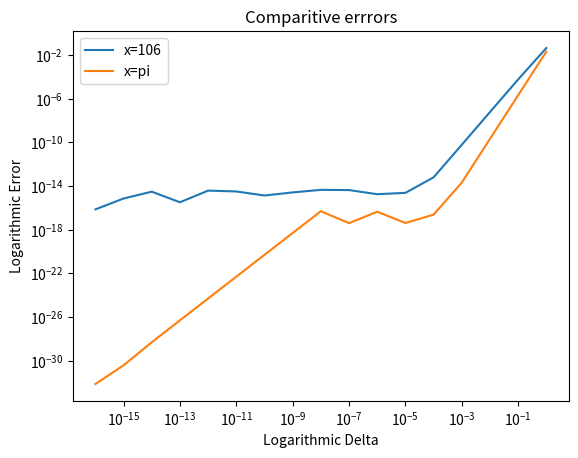

Reproduce this figure in Python.
import numpy as np
import matplotlib.pyplot as plt
import scipy as sp

#Q1 Code
# x = np.arange(1.92,2.08,.001)

# p1 = lambda x: x**9 - 18*x**8 + 144*x**7 - 672*x**6 + 2016*x**5 - 4032*x**4 + 5376*x**3 - 4608*x**2 + 2304*x - 512
# p2 = lambda x: (x-2)**9

# y1 = p1(x)
# y2 = p2(x)

# # plt.plot(x, y1)
# plt.plot(x,y2)
# plt.xlabel("x")
# plt.ylabel("p(x)")
# # plt.title("p(x) = x^9 -18x^8 +144x^7 -672x^6 +2016x^5 -4032x^4 +5376x^3 -4608x2 +2304x-512 = (x-2)^9")
# plt.title("p(x) - (x-2)^9")

# plt.show()

#Question 5 b
x1 = np.pi
x2 = 106
f1 = lambda d: -2 * np.sin((2*x1 + d)/2) * np.sin((d)/2)
f2 = lambda d: -2 * np.sin((2*x2 + d)/2) * np.sin((d)/2)

g1 = lambda d: np.cos(x1 + d) - np.cos(x1)
g2 = lambda d: np.cos(x2 + d) - np.cos(x2)

# y1 = []
# y2 = []
# d = []
# for i in range(1, 18):
#     factor = 10 ** i
#     delta = 10**(-17) * factor 
#     d.append(delta)
#     y1.append(abs(f1(delta) - g1(delta)))
#     y2.append(abs(f2(delta) - g2(delta)))
    
# plt.plot(d, y2, label="x=106")
# plt.plot(d, y1, label="x=pi")

# plt.title("Comparitive errrors")
# plt.xlabel("Logarithmic Delta")
# plt.ylabel("Logarithmic Error")
# plt.xscale("log")
# plt.yscale("log")
# plt.legend()
# plt.show()

# plt.savefig("error_comp_delta_x")

# Question 5c

t1 = lambda d: d * -np.sin(x1) + (d**2 / 2) * -np.cos(x1+d/2) 
t2 = lambda d: d * -np.sin(x2) + (d**2 / 2) * -np.cos(x2+d/2) 

y1 = []
y2 = []
d = []
for i in range(1, 18):
    factor = 10 ** i
    delta = 10**(-17) * factor 
    d.append(delta)
    y1.append(abs(t1(delta) - g1(delta)))
    y2.append(abs(t2(delta) - g2(delta)))
    
plt.plot(d, y2, label="x=106")
plt.plot(d, y1, label="x=pi")

plt.title("Comparitive errrors")
plt.xlabel("Logarithmic Delta")
plt.ylabel("Logarithmic Error")
plt.xscale("log")
plt.yscale("log")
plt.legend()
plt.show()

plt.savefig("error_comp_delta_x")